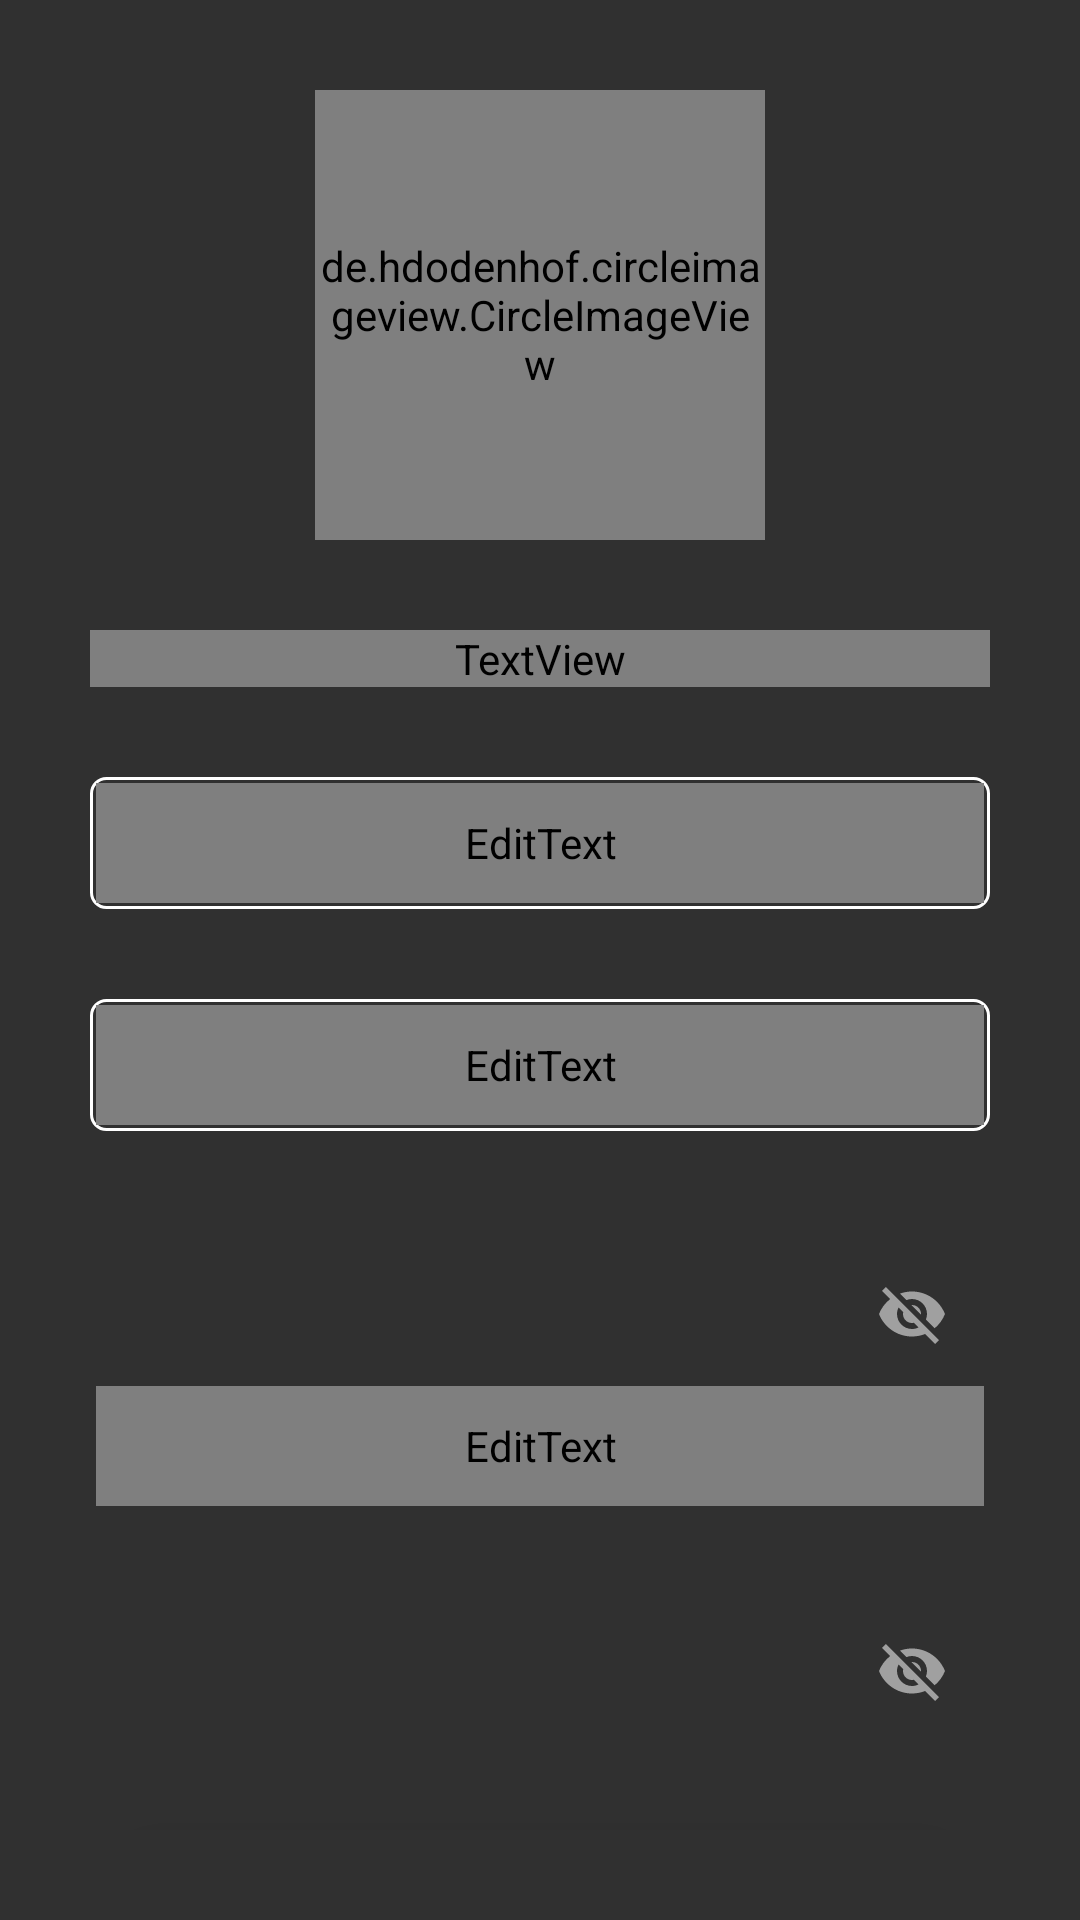

Reconstruct the res/layout file that produces this screen, plus the resources it refers to.
<!-- AndroidManifest.xml: activity theme Theme.AppCompat.NoActionBar -->
<!-- res/layout/activity_register_details.xml -->
<?xml version="1.0" encoding="utf-8"?>
<RelativeLayout xmlns:android="http://schemas.android.com/apk/res/android"
    xmlns:app="http://schemas.android.com/apk/res-auto"
    xmlns:tools="http://schemas.android.com/tools"
    android:layout_width="match_parent"
    android:layout_height="match_parent"
    android:background="@drawable/gradient">

    <de.hdodenhof.circleimageview.CircleImageView
        android:id="@+id/imgicon"
        android:layout_width="150dp"
        android:layout_height="150dp"
        android:layout_alignParentTop="true"
        android:layout_centerHorizontal="true"
        android:layout_marginTop="30dp"
        android:src="@mipmap/ic_launcher_round" />

    <LinearLayout
        android:layout_width="match_parent"
        android:layout_height="wrap_content"
        android:layout_centerHorizontal="true"
        android:layout_below="@+id/imgicon"
        android:layout_margin="30dp"
        android:orientation="vertical">

        <TextView
            android:layout_width="match_parent"
            android:layout_height="match_parent"
            android:text="Register"
            android:fontFamily="@font/bold"
            android:textStyle="bold"
            android:textColor="@color/white"
            android:textSize="24dp"
            android:textAlignment="center"
            android:layout_marginBottom="30dp"/>

        <LinearLayout
            android:layout_width="match_parent"
            android:layout_height="wrap_content"
            android:background="@drawable/border"
            android:padding="2dp"
            android:layout_gravity="center_horizontal"
            android:layout_marginBottom="30dp">
            <EditText
                android:id="@+id/etName"
                android:fontFamily="@font/bold"
                android:layout_width="match_parent"
                android:layout_height="40dp"
                android:background="#11000000"
                android:textColorHint="@color/white"
                android:drawablePadding="5dp"
                android:drawableLeft="@drawable/name"
                android:ems="10"
                android:hint="Enter Name"
                android:inputType="text" />
        </LinearLayout>

        <LinearLayout
            android:layout_width="match_parent"
            android:layout_height="wrap_content"
            android:background="@drawable/border"
            android:layout_above="@+id/etPassword"
            android:layout_below="@+id/imgicon"
            android:layout_centerHorizontal="true"
            android:padding="2dp"
            android:layout_gravity="center_horizontal"
            android:layout_marginBottom="35dp">
            <EditText
                android:id="@+id/etMobile"
                android:layout_width="match_parent"
                android:fontFamily="@font/bold"
                android:layout_height="40dp"
                android:background="#11000000"
                android:textColorHint="@color/white"
                android:drawablePadding="5dp"
                android:drawableLeft="@drawable/mobile"
                android:ems="10"
                android:hint="Mobile Number"
                android:inputType="number"
                android:textSize="16dp" />
        </LinearLayout>

        <com.google.android.material.textfield.TextInputLayout
            android:layout_width="match_parent"
            android:layout_height="wrap_content"
            android:layout_alignStart="@+id/etMobile"
            android:padding="2dp"
            app:passwordToggleEnabled="true"
            android:layout_alignLeft="@+id/etMobile"
            android:textColorHint="@color/white"
            android:outlineAmbientShadowColor="@color/white"
            android:outlineSpotShadowColor="@color/white"
            android:layout_alignBottom="@+id/cardView"
            android:layout_gravity="center_horizontal"
            android:layout_marginBottom="30dp">
            <EditText
                android:id="@+id/etPassword"
                android:fontFamily="@font/bold"
                android:layout_width="match_parent"
                android:layout_height="40dp"
                android:background="@drawable/border"
                android:textColorHint="@color/white"
                android:ems="10"
                android:hint="Password"
                android:inputType="textPassword" />
        </com.google.android.material.textfield.TextInputLayout>
        <com.google.android.material.textfield.TextInputLayout
            android:layout_width="match_parent"
            android:layout_height="wrap_content"
            android:layout_alignStart="@+id/etMobile"
            android:padding="2dp"
            app:passwordToggleEnabled="true"
            android:layout_alignLeft="@+id/etMobile"
            android:textColorHint="@color/white"
            android:outlineAmbientShadowColor="@color/white"
            android:outlineSpotShadowColor="@color/white"
            android:layout_alignBottom="@+id/cardView"
            android:layout_gravity="center_horizontal"
            android:layout_marginBottom="30dp">
            <EditText
                android:id="@+id/etCnfPassword"
                android:fontFamily="@font/bold"
                android:layout_width="match_parent"
                android:layout_height="40dp"
                android:background="@drawable/border"
                android:textColorHint="@color/white"
                android:ems="10"
                android:hint="Confirm Password"
                android:inputType="textPassword" />
        </com.google.android.material.textfield.TextInputLayout>


        <androidx.cardview.widget.CardView
            android:id="@+id/Register"
            android:layout_width="300dp"
            android:layout_height="50dp"
            android:layout_gravity="center_horizontal"
            android:layout_centerHorizontal="true"
            app:cardBackgroundColor="@color/card_color"
            app:cardCornerRadius="25dp"
            app:cardElevation="10dp">

            <RelativeLayout
                android:layout_width="match_parent"
                android:layout_height="match_parent">

                <TextView
                    android:id="@+id/textView"
                    android:layout_width="wrap_content"
                    android:layout_height="wrap_content"
                    android:fontFamily="@font/bold"
                    android:layout_centerInParent="true"
                    android:text="Register"
                    android:textColor="#fff"
                    android:textSize="18sp" />
            </RelativeLayout>
        </androidx.cardview.widget.CardView>


    </LinearLayout>


</RelativeLayout>
<!-- resources referenced by this layout -->
<resources>
  <color name="card_color">#FC1D53</color>
  <color name="white">#FFFFFFFF</color>
  <!-- drawable border (drawable-v24) -->
  <?xml version="1.0" encoding="utf-8"?>
  <shape xmlns:android="http://schemas.android.com/apk/res/android"
      android:shape="rectangle">
  
      <stroke android:color="@color/white" android:width="1dp"/>
      <corners
          android:radius="5dp"/>
  </shape>
  <!-- drawable mobile (drawable-v24) -->
  <vector android:height="24dp" android:tint="#E4FCCA"
      android:viewportHeight="24" android:viewportWidth="24"
      android:width="24dp" xmlns:android="http://schemas.android.com/apk/res/android">
      <path android:fillColor="@android:color/white" android:pathData="M16,1L8,1C6.34,1 5,2.34 5,4v16c0,1.66 1.34,3 3,3h8c1.66,0 3,-1.34 3,-3L19,4c0,-1.66 -1.34,-3 -3,-3zM14,21h-4v-1h4v1zM17.25,18L6.75,18L6.75,4h10.5v14z"/>
  </vector>
  <!-- drawable name (drawable-v24) -->
  <vector android:height="24dp" android:tint="#E4FCCA"
      android:viewportHeight="24" android:viewportWidth="24"
      android:width="24dp" xmlns:android="http://schemas.android.com/apk/res/android">
      <path android:fillColor="@android:color/white" android:pathData="M12,2C6.48,2 2,6.48 2,12s4.48,10 10,10 10,-4.48 10,-10S17.52,2 12,2zM12,5c1.66,0 3,1.34 3,3s-1.34,3 -3,3 -3,-1.34 -3,-3 1.34,-3 3,-3zM12,19.2c-2.5,0 -4.71,-1.28 -6,-3.22 0.03,-1.99 4,-3.08 6,-3.08 1.99,0 5.97,1.09 6,3.08 -1.29,1.94 -3.5,3.22 -6,3.22z"/>
  </vector>
</resources>
